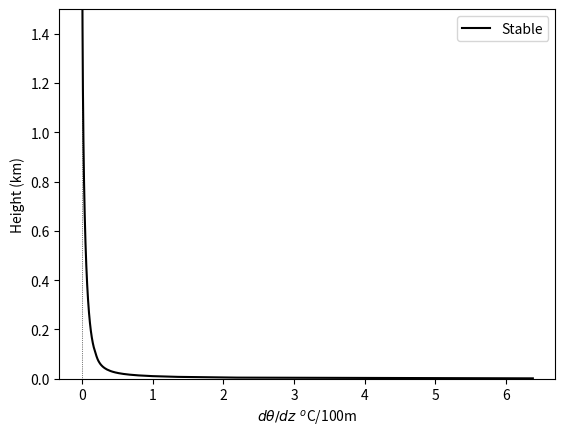

Write the Python code that produced this figure.
import numpy as np
import matplotlib.pyplot as plt

beta = 4.7
L = 580
ustar = 0.65
g = 9.81
Theta0 = 288

z0 = 0.3
kappa = 0.41

sigmaTheta = 0.74

Ztop = 3000
n = 1000
dz = Ztop/n

z = np.linspace(0.5*dz,Ztop-0.5*dz, n)

G = -(sigmaTheta + beta*z/L)*ustar**2/(sigmaTheta*kappa**2*z*L)
G = np.where(z<100, G, G*np.exp(-(z-100)/520))

dthetadz = -sigmaTheta*Theta0/g*G

plt.plot(100*dthetadz, z/1000, 'k-', label='Stable')
plt.legend()
plt.ylim([0,1.5])
plt.xlabel(r'$d\theta/dz\ ^o$C/100m')
plt.ylabel('Height (km)')
plt.axvline(color='k', lw=0.5, ls=':')
plt.savefig('Leipzig_dthetadz_stable.pdf')

print('dthetadz = ', dthetadz)
